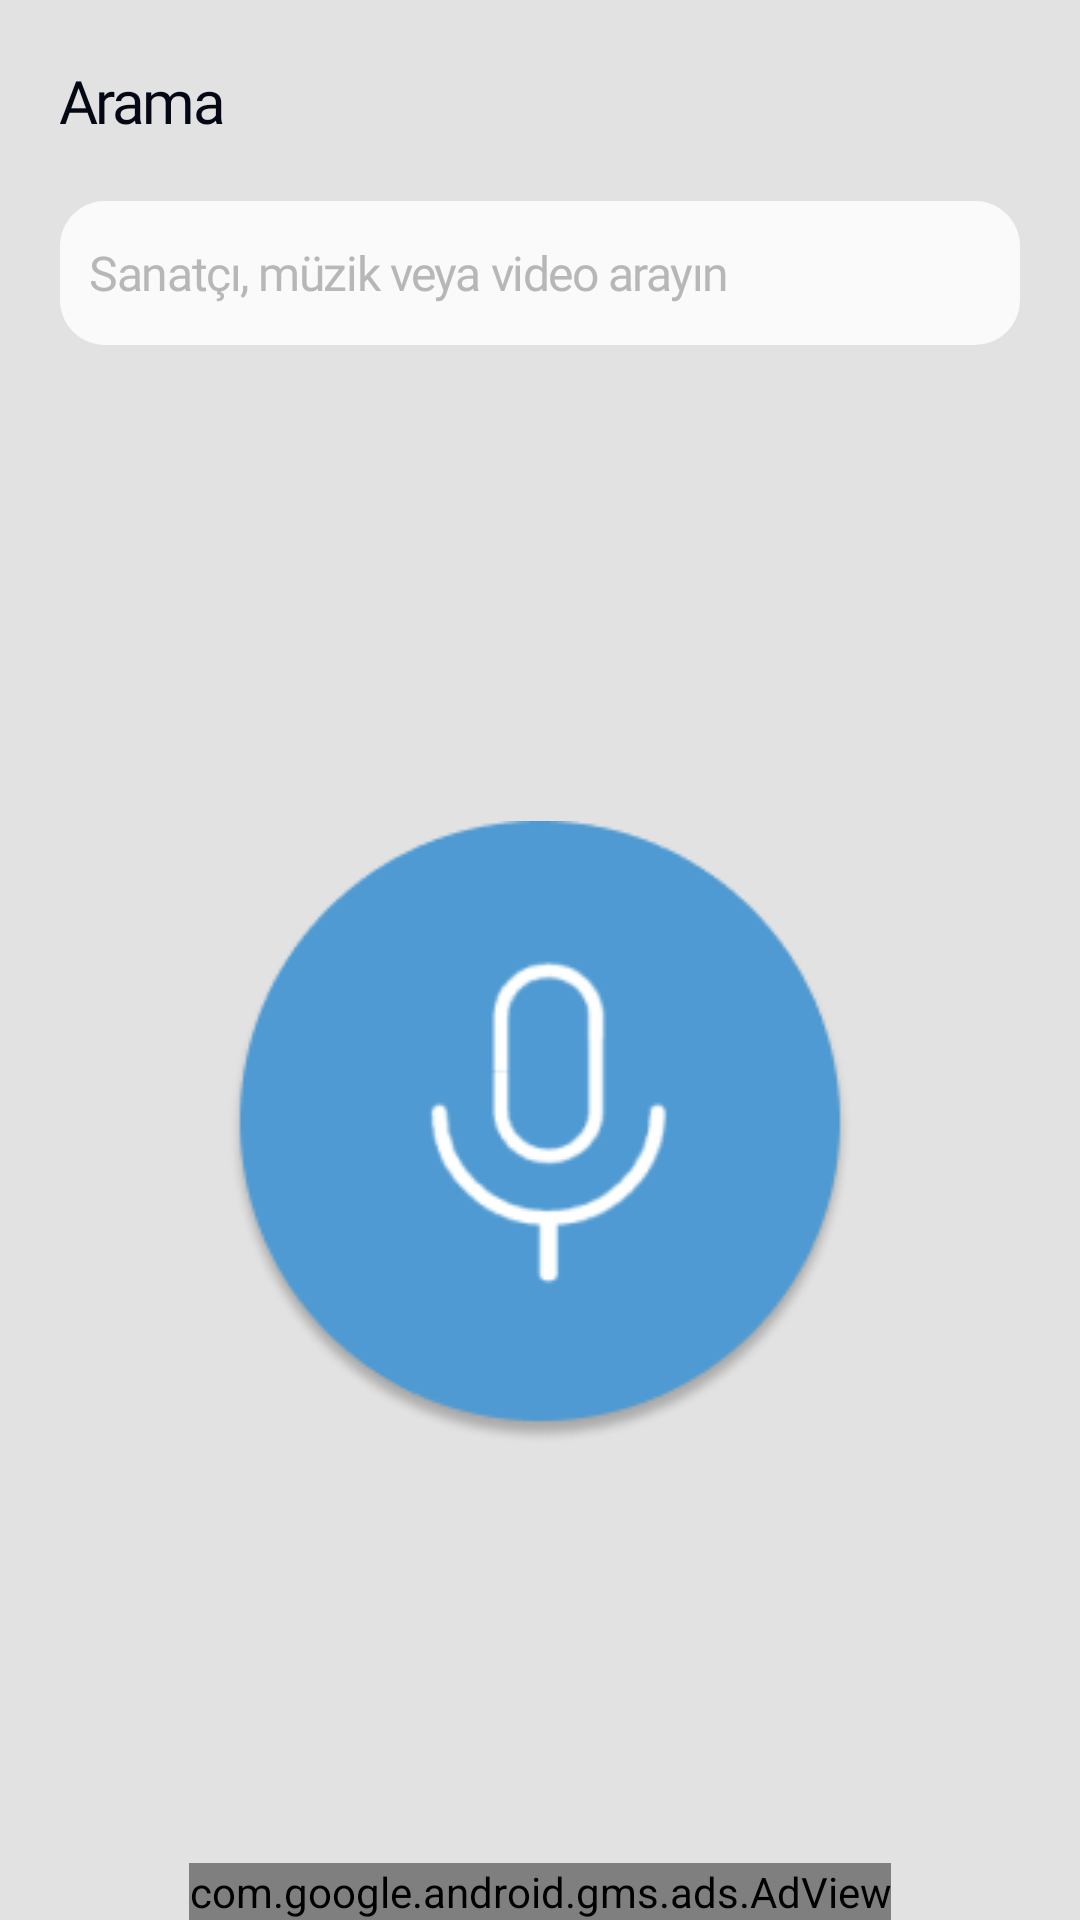

Produce the Android XML layout that renders to this screen, including the resource entries it uses.
<!-- AndroidManifest.xml: application theme Theme.MiniYoutube -->
<!-- res/layout/fragment_search.xml -->
<?xml version="1.0" encoding="utf-8"?>
<androidx.constraintlayout.widget.ConstraintLayout xmlns:android="http://schemas.android.com/apk/res/android"
    xmlns:app="http://schemas.android.com/apk/res-auto"
    xmlns:tools="http://schemas.android.com/tools"
    android:layout_width="match_parent"
    android:layout_height="match_parent"
    tools:context=".view.searchpage.searchfragment.view.SearchFragment">

    <TextView
        android:id="@+id/searchTitle"
        android:layout_width="match_parent"
        android:layout_height="wrap_content"
        android:layout_marginLeft="20dp"
        android:layout_marginTop="20dp"
        android:layout_marginRight="20dp"
        android:text="@string/search"
        android:textAppearance="@style/discover"
        app:layout_constraintEnd_toEndOf="parent"
        app:layout_constraintStart_toStartOf="parent"
        app:layout_constraintTop_toTopOf="parent" />

    <ImageView
        android:id="@+id/imageView"
        android:layout_width="wrap_content"
        android:layout_height="wrap_content"
        android:src="@drawable/search_image"
        app:layout_constraintBottom_toBottomOf="parent"
        app:layout_constraintEnd_toEndOf="parent"
        app:layout_constraintStart_toStartOf="parent"
        app:layout_constraintTop_toBottomOf="@+id/searchEditText"
        tools:ignore="ContentDescription,ImageContrastCheck" />

    <EditText
        android:id="@+id/searchEditText"
        android:imeOptions="actionSearch"
        android:layout_width="match_parent"
        android:textAppearance="@style/body"
        android:layout_height="48dp"
        android:layout_marginTop="20dp"
        android:layout_marginLeft="20dp"
        android:layout_marginRight="20dp"
        android:background="@drawable/edit_text"
        android:hint="@string/search_edit_hints"
        android:inputType="text"
        android:maxLines="1"
        android:padding="10dp"
        android:textColorHint="@color/primary_0"
        app:layout_constraintEnd_toEndOf="parent"
        app:layout_constraintStart_toStartOf="parent"
        app:layout_constraintTop_toBottomOf="@+id/searchTitle" />

    <com.airbnb.lottie.LottieAnimationView
        android:id="@+id/lottie_loading"
        android:layout_width="150dp"
        android:layout_height="150dp"
        android:visibility="gone"
        app:layout_constraintBottom_toBottomOf="parent"
        app:layout_constraintEnd_toEndOf="parent"
        app:layout_constraintStart_toStartOf="parent"
        app:layout_constraintTop_toBottomOf="@+id/searchEditText"
        app:lottie_autoPlay="true"
        app:lottie_loop="true"
        app:lottie_rawRes="@raw/loading_lottie" />

    <com.google.android.gms.ads.AdView
        android:id="@+id/adView"
        android:layout_width="wrap_content"
        android:layout_height="wrap_content"
        android:layout_alignParentBottom="true"
        android:layout_centerHorizontal="true"
        app:adSize="SMART_BANNER"
        app:adUnitId="ca-app-pub-3940256099942544/6300978111"
        app:layout_constraintBottom_toBottomOf="parent"
        app:layout_constraintEnd_toEndOf="parent"
        app:layout_constraintStart_toStartOf="parent" />
</androidx.constraintlayout.widget.ConstraintLayout>
<!-- resources referenced by this layout -->
<resources>
  <color name="primary_0">#b7b7b7</color>
  <!-- drawable edit_text (drawable) -->
  <?xml version="1.0" encoding="utf-8"?>
  <shape xmlns:android="http://schemas.android.com/apk/res/android"
      android:shape="rectangle">
      <solid android:color="#FAFAFA"/>
      <corners
          android:bottomRightRadius="15dp"
          android:bottomLeftRadius="15dp"
          android:topLeftRadius="15dp"
          android:topRightRadius="15dp"/>
  </shape>
  <!-- drawable search_image: png bitmap (drawable, 13854 bytes) -->
  <string name="search"> Arama </string>
  <string name="search_edit_hints"> Sanatçı, müzik veya video arayın</string>
  <style name="body">
          <item name="android:textSize">16sp</item>
          <item name="fontFamily">@font/plus_jakarta_sans_variable_font_wght</item>
          <item name="android:fontFamily">@font/plus_jakarta_sans_variable_font_wght</item>
          <item name="android:letterSpacing">-0.03</item>
          <item name="android:textColor">#040815</item>
      </style>
  <style name="discover">
          <item name="android:textSize">20sp</item>
          <item name="fontFamily">@font/plus_jakarta_sans_variable_font_wght</item>
          <item name="android:fontFamily">@font/plus_jakarta_sans_variable_font_wght</item>
          <item name="android:letterSpacing">-0.04</item>
          <item name="android:textColor">#040815</item>
      </style>
  <style name="Theme.MiniYoutube" parent="Theme.MaterialComponents.Light.NoActionBar">
                 <item name="colorPrimary">@color/primary_500</item>
          <item name="colorPrimaryVariant">@color/primary_700</item>
          <item name="colorOnPrimary">@color/white</item>
          
          <item name="colorSecondary">@color/secondary_200</item>
          <item name="colorSecondaryVariant">@color/secondary_500</item>
          <item name="colorOnSecondary">@color/secondary_0</item>
          
          <item name="android:statusBarColor">?attr/colorPrimaryVariant</item>
          
          <item name="android:windowBackground">@color/background</item>
      </style>
  <color name="primary_500">#0957de</color>
  <color name="primary_700">#04319f</color>
  <color name="white">#FFFFFFFF</color>
  <color name="secondary_200">#c3d4e9</color>
  <color name="secondary_500">#242c3d</color>
  <color name="secondary_0">#6f6f6f</color>
  <color name="background">#E2E2E2</color>
</resources>
